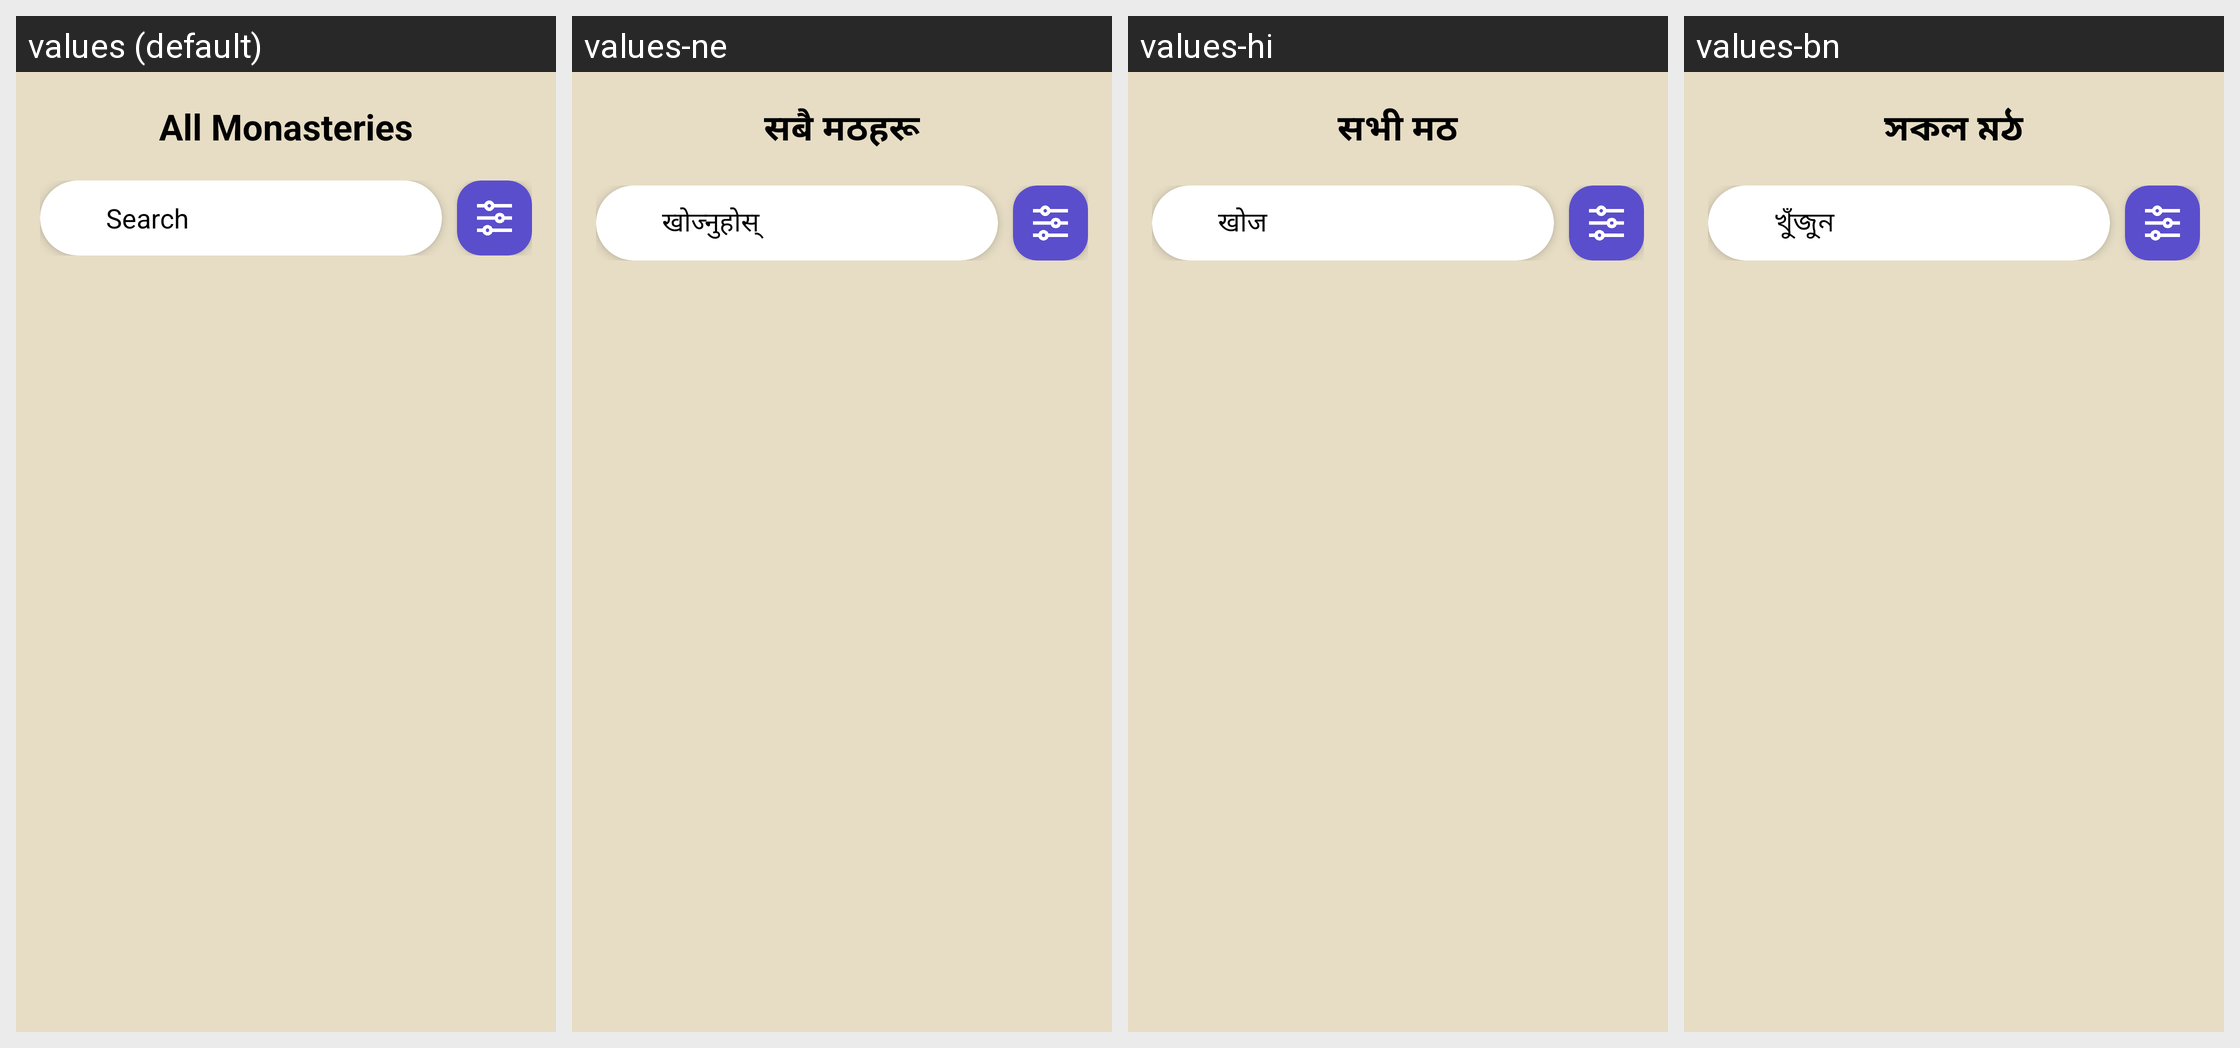

This grid shows one Android layout under several languages. Give, for every string resource on the screen, its name, the default text and each shown locale's text.
Android screen res/layout/activity_all_monasteries.xml rendered under 4 locales, left to right: values (default), values-ne, values-hi, values-bn. Device: Nexus 5 (rendered at 1080×1920; each locale shown at half size, 540×960, under a caption strip naming it); theme Theme.Monastery360.
Strings drawn on this screen, with the default value and each locale's value (text and hints the layout hard-codes, and strings that could not be matched under every locale, appear in the picture but are not listed):

all_monasteries
  values: All Monasteries
  values-ne: सबै मठहरू
  values-hi: सभी मठ
  values-bn: সকল মঠ

search
  values: Search
  values-ne: खोज्नुहोस्
  values-hi: खोज
  values-bn: খুঁজুন
